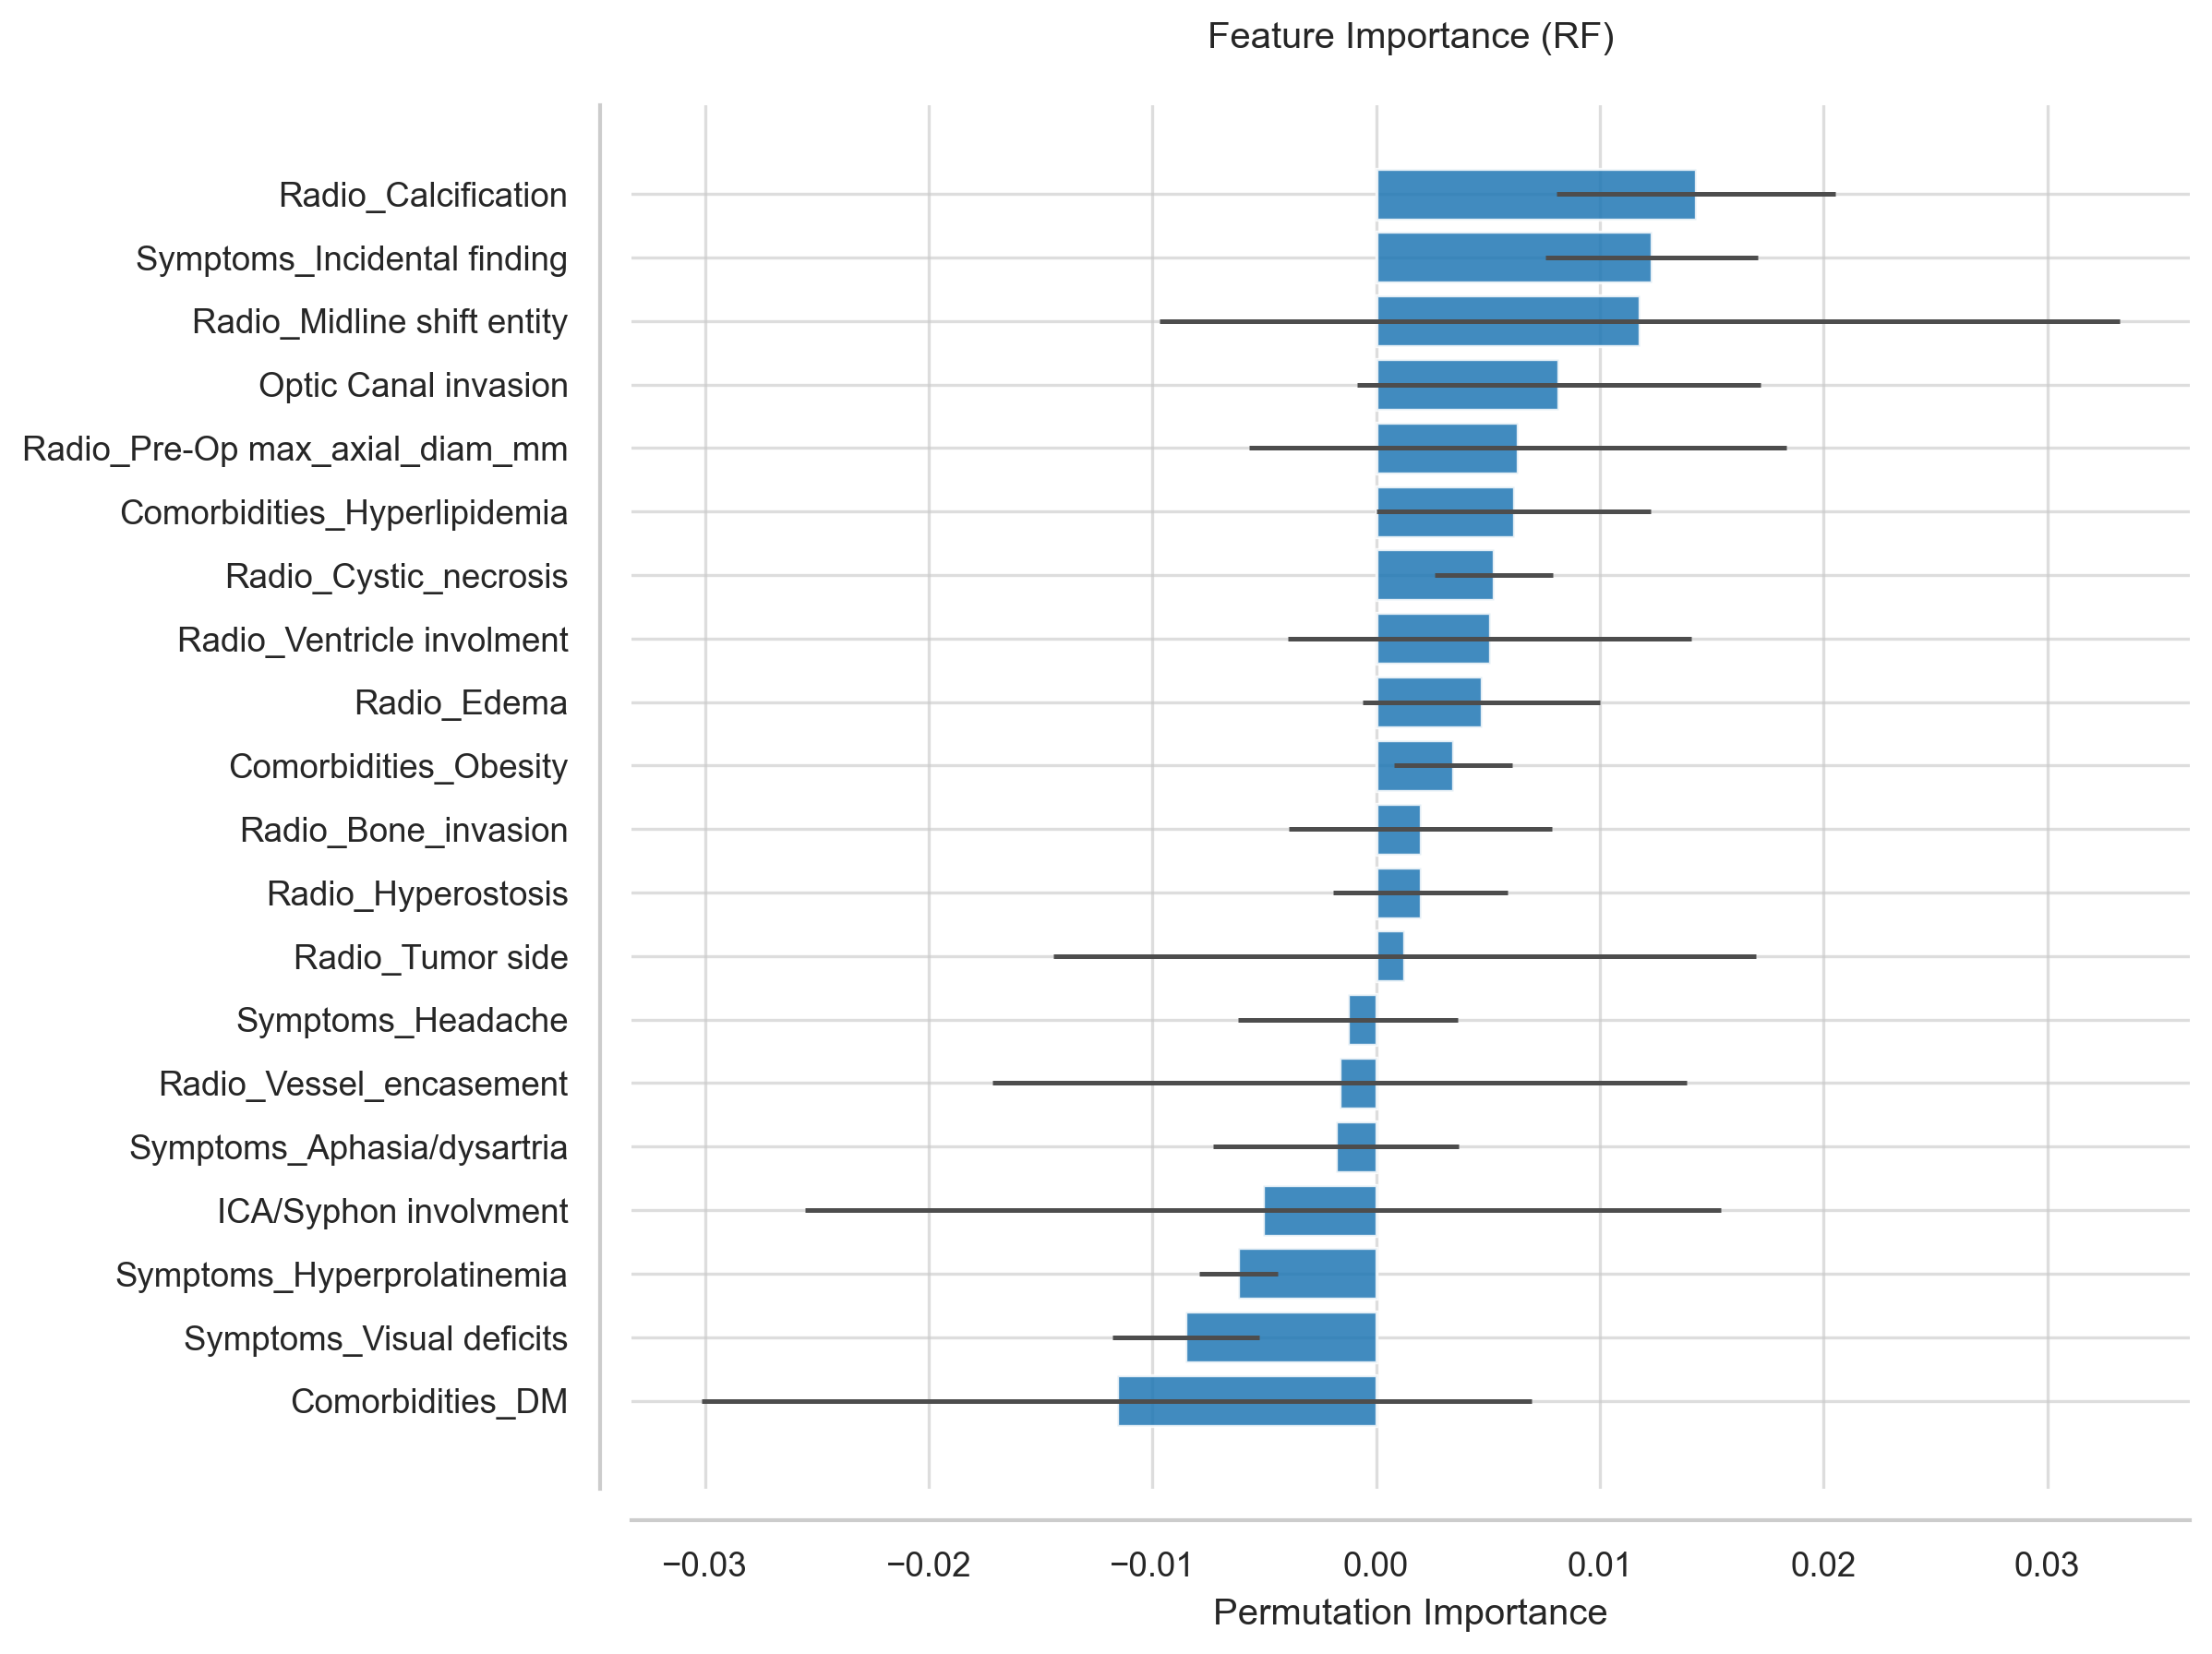

The data file committed next to this chart (first rows):
Feature, Importance, Std
Radio_Calcification, 0.01431, 0.006234
Symptoms_Incidental finding, 0.01232, 0.004745
Radio_Midline shift entity, 0.01178, 0.02145
Optic Canal invasion, 0.008152, 0.009022
Radio_Pre-Op max_axial_diam_mm, 0.006341, 0.012
Comorbidities_Hyperlipidemia, 0.006159, 0.006127
Radio_Cystic_necrosis, 0.005254, 0.00265
Radio_Ventricle involment, 0.005072, 0.009033
Radio_Edema, 0.00471, 0.005294
Comorbidities_Obesity, 0.003442, 0.00265
Radio_Bone_invasion, 0.001993, 0.005881
Radio_Hyperostosis, 0.001993, 0.003902
Radio_Tumor side, 0.001268, 0.01571
Symptoms_Headache, -0.001268, 0.004915
Radio_Vessel_encasement, -0.00163, 0.0155
Symptoms_Aphasia/dysartria, -0.001812, 0.005495
ICA/Syphon involvment, -0.005072, 0.02048
Symptoms_Hyperprolatinemia, -0.006159, 0.001756
Symptoms_Visual deficits, -0.008514, 0.003271
Comorbidities_DM, -0.01159, 0.01854
Symptoms_Motor deficits, -0.01268, 0.01605
Symptoms_CN deficits, -0.01304, 0.009749
Pre-Op KPS, -0.01341, 0.02109
Comorbidities_Hypertension, -0.02283, 0.02724
Charlson Comorbidity Index, -0.02591, 0.01703
Radio_Dural_tail, -0.02826, 0.01116
Radio_Tumor Location, -0.03261, 0.005343
Comorbidities_Other Tumors, -0.03678, 0.003418
ASA, -0.04638, 0.01527
Age, -0.06612, 0.0323
